Run: headless pygame with SDL's dummy video driver; simulated clock (each Clock.tick advances the game by its frame time, no real sleeping); random seed 0; keys injected as events and as key.get_pressed() state; no mouse input.
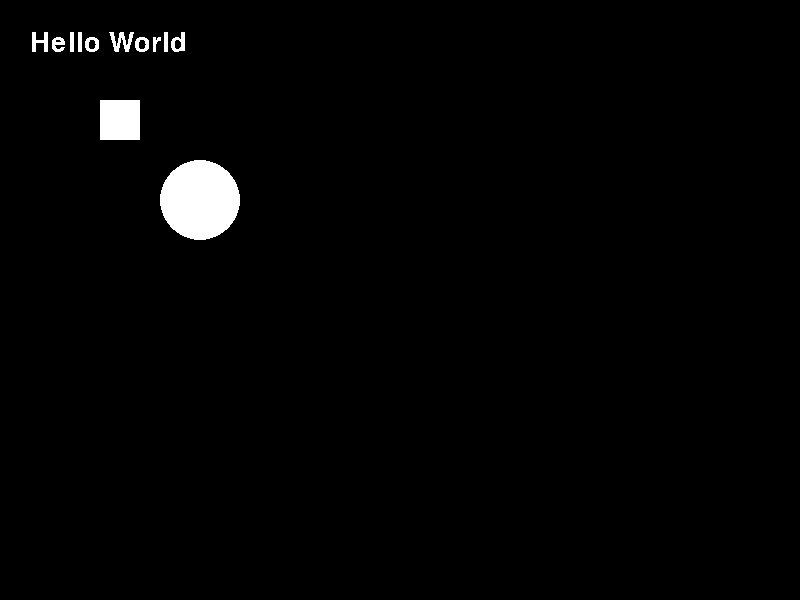
Frame 1 of 4 · flips 1–60 · no input
Frame 2 of 4 · flips 61–180 · tapped SPACE, RETURN · held RIGHT (→), D · screen unchanged from frame 1, image omitted
Frame 3 of 4 · flips 181–300 · held DOWN (↓), S · screen unchanged from frame 2, image omitted
Frame 4 of 4 · flips 301–420 · held LEFT (←), A, UP (↑), W · screen unchanged from frame 3, image omitted

The pygame program that drew these frames:

# Vidmar P.
# Pyton version 3.10.6 64-bit
# Pytonshell:
#   pip install pygame
#   pip install NUMPY

import sys
import pygame


class Game:

    def __init__(self):
        pygame.init()       # initialize Pygame
        pygame.font.init()  # initialize Pygame FONT
        self.window = pygame.display.set_mode((800, 600))  # (wide, height)
        self.endlessLoop()
        pass

    def endlessLoop(self):
        while True:
            self.exit()

            # self.Input()

            # self.Update()

            # self.Draw()
            self.window.fill((0, 0, 0))  # whole windows -> Black

            color = (255, 255, 255)  # White
            self.message("Hello World", 40, color, 30, 30)

            pygame.draw.rect(self.window, color, pygame.Rect(100, 100, 40, 40))

            pygame.draw.circle(self.window, color, (200, 200), 40)

            pygame.display.flip()  # update WINDOW
        pass

# HELP FUNCTIONS -------------------------------------------------------------------------

    # Write a text in the window
    def message(self, yourtext, size, color, Xpos, Ypos):
        my_font = pygame.font.SysFont('Courier', size)
        text_surface = my_font.render(yourtext, False, color)
        self.window.blit(text_surface, (Xpos, Ypos))
        pass

    #
    def clearWindow(self, color):
        self.screen.fill(color)
        pygame.display.flip()
        pass

    # terminates the program when ESC or [X] is pressed
    def exit(self):
        for event in pygame.event.get():
            if event.type == pygame.QUIT:
                pygame.quit()
                sys.exit()
            keys = pygame.key.get_pressed()
            if keys[pygame.K_ESCAPE]:
                pygame.quit()
                sys.exit()
        pass


pass  # END CLASS "Game"

# MAIN -----------------------------------------------------------------------------------
Game()
